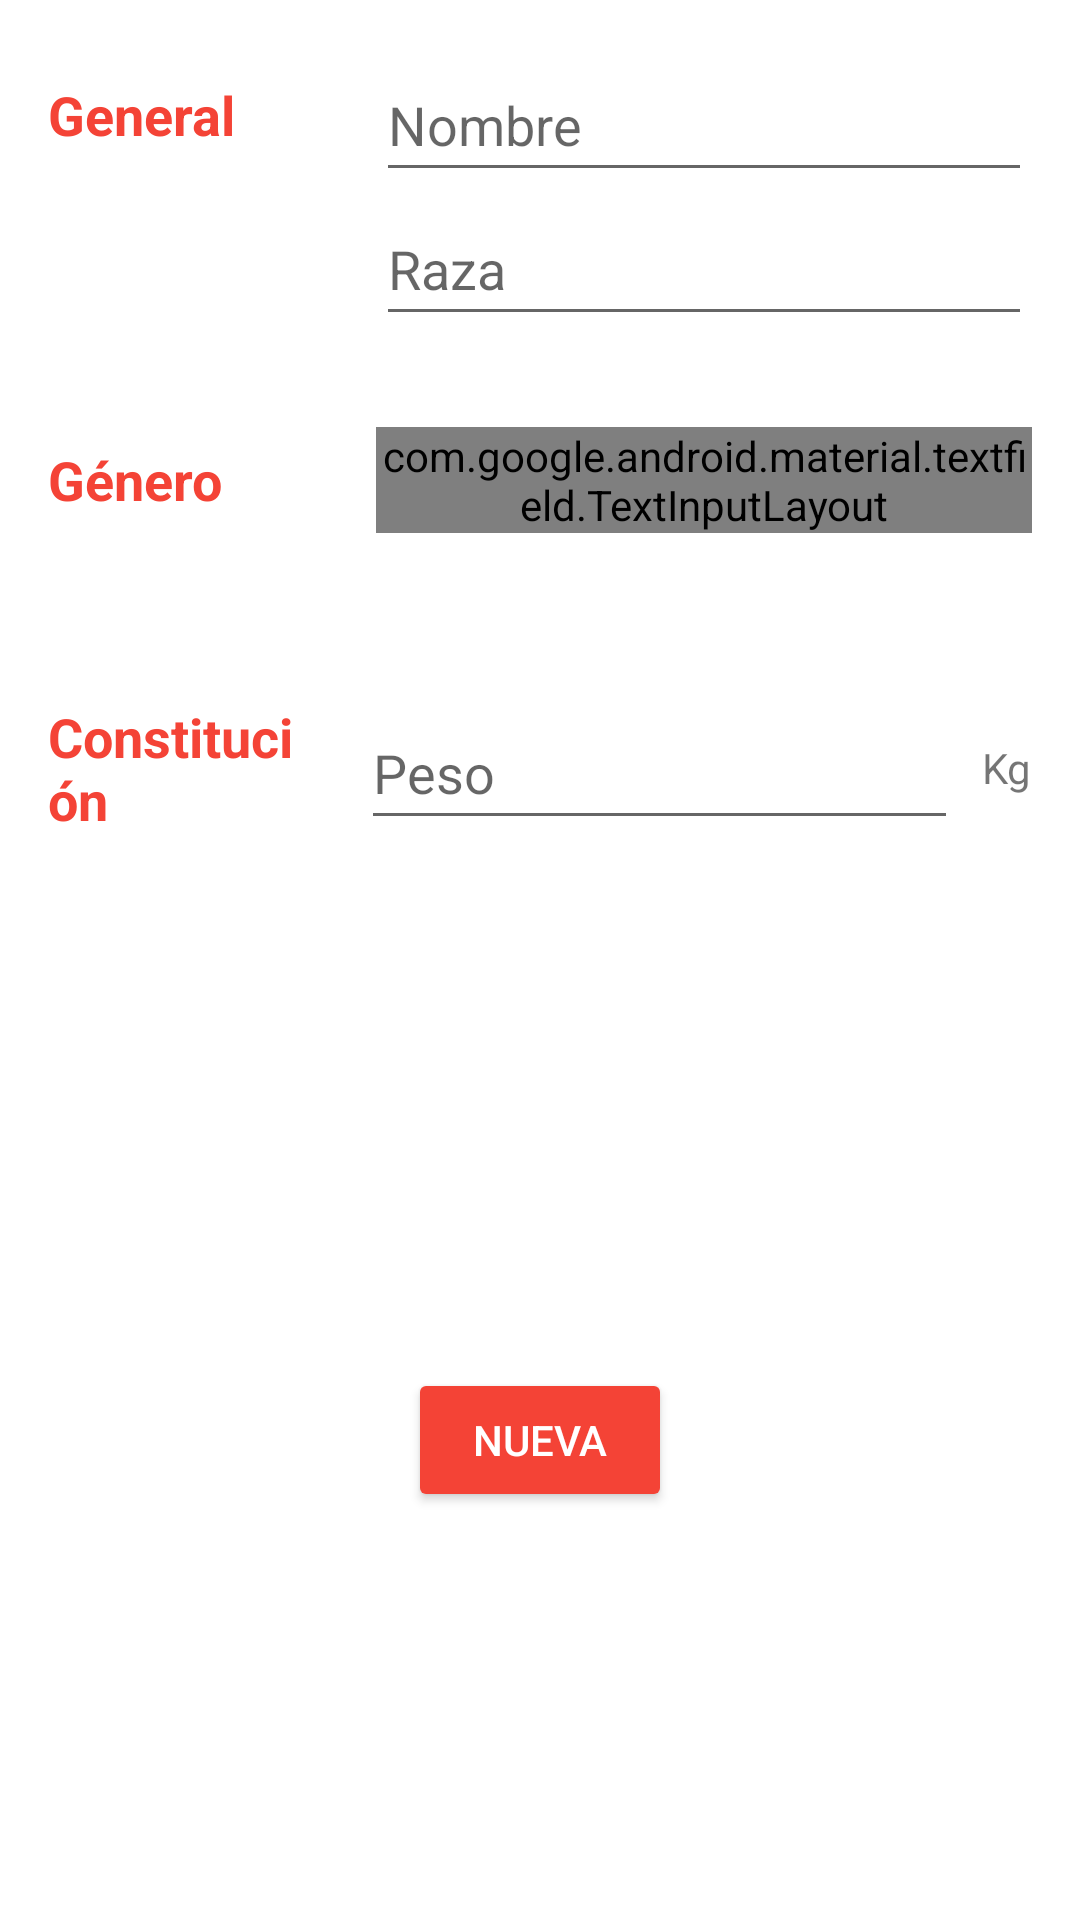

Reconstruct the res/layout file that produces this screen, plus the resources it refers to.
<!-- AndroidManifest.xml: fallback theme Theme.MaterialComponents.DayNight.NoActionBar -->
<!-- res/layout/activity_crear_mascota.xml -->
<?xml version="1.0" encoding="utf-8"?>
<LinearLayout xmlns:android="http://schemas.android.com/apk/res/android"
    android:layout_width="match_parent"
    android:layout_height="match_parent"
    android:orientation="vertical">

    <LinearLayout
        android:id="@+id/contenedorCampos"
        android:layout_width="match_parent"
        android:layout_height="0dp"
        android:layout_weight="0.5"
        android:orientation="vertical"
        android:padding="16dp">

        <LinearLayout
            android:id="@+id/contenedorGeneral"
            android:layout_width="match_parent"
            android:layout_height="0dp"
            android:layout_weight="1"
            android:orientation="horizontal">

            <TextView
                android:layout_width="0dp"
                android:layout_height="wrap_content"
                android:layout_weight="0.30"
                android:layout_marginTop="10dp"
                android:text="General"
                android:textColor="#F44336"
                android:textStyle="bold"
                android:textSize="18sp"
                android:layout_marginEnd="16dp" />

            <LinearLayout
                android:layout_width="0dp"
                android:layout_height="wrap_content"
                android:layout_weight="0.70"
                android:orientation="vertical">

                <EditText
                    android:id="@+id/etNombre"
                    android:layout_width="match_parent"
                    android:layout_height="48dp"
                    android:maxLength="10"
                    android:digits="abcdefghijklmnopqrstuvwxyzABCDEFGHIJKLMNOPQRSTUVWXYZ "
                    android:hint="Nombre"
                    android:textColor="#000"
                    android:inputType="textPersonName" />

                <EditText
                    android:id="@+id/etRaza"
                    android:layout_width="match_parent"
                    android:layout_height="48dp"
                    android:digits="abcdefghijklmnopqrstuvwxyzABCDEFGHIJKLMNOPQRSTUVWXYZ "
                    android:hint="Raza"
                    android:textColor="#000"
                    android:maxLength="10"
                    android:inputType="text" />
            </LinearLayout>
        </LinearLayout>

        
        <LinearLayout
            android:id="@+id/contenedorGenero"
            android:layout_width="match_parent"
            android:layout_height="0dp"
            android:layout_weight="1"
            android:orientation="horizontal"
            android:gravity="center_vertical">

            <TextView
                android:layout_width="0dp"
                android:layout_height="wrap_content"
                android:layout_weight="0.30"
                android:text="Género"
                android:textColor="#F44336"
                android:textSize="18sp"
                android:textStyle="bold"
                android:layout_marginEnd="16dp" />



            <com.google.android.material.textfield.TextInputLayout
                android:id="@+id/textInputLayoutGenero"
                style="@style/Widget.Material3.TextInputLayout.OutlinedBox.ExposedDropdownMenu"
                android:layout_width="0dp"
                android:layout_height="wrap_content"
                android:layout_weight="0.70"
                android:contentDescription="Selecciona un Género"
                android:hint="Selecciona género">

                <AutoCompleteTextView
                    android:id="@+id/autoCompleteGenero"
                    android:layout_width="match_parent"
                    android:layout_height="50dp"
                    android:text="Macho"
                    android:textColor="@android:color/darker_gray" />
            </com.google.android.material.textfield.TextInputLayout>
        </LinearLayout>

        <LinearLayout
            android:id="@+id/contenedorConstitucion"
            android:layout_width="match_parent"
            android:layout_height="0dp"
            android:layout_weight="1"
            android:orientation="horizontal"
            android:gravity="center_vertical">

            <TextView
                android:layout_width="0dp"
                android:layout_height="wrap_content"
                android:layout_weight="0.32"
                android:text="Constitución"
                android:textColor="#F44336"
                android:textStyle="bold"
                android:textSize="18sp"
                android:layout_marginEnd="16dp" />

            <EditText
                android:id="@+id/etPeso"
                android:layout_width="0dp"
                android:layout_height="48dp"
                android:layout_weight="0.72"
                android:textColor="#000"
                android:maxLength="4"
                android:hint="Peso"
                android:inputType="numberDecimal" />

            <TextView
                android:layout_width="wrap_content"
                android:layout_height="wrap_content"
                android:text="Kg"
                android:layout_marginStart="8dp" />
        </LinearLayout>
    </LinearLayout>

    <RelativeLayout
        android:id="@+id/contenedorBoton"
        android:layout_width="match_parent"
        android:layout_height="0dp"
        android:layout_weight="0.5">

        <Button
            android:id="@+id/btnNueva"
            android:layout_width="wrap_content"
            android:layout_height="wrap_content"
            android:text="NUEVA"
            android:backgroundTint="#F44336"
            android:textColor="#FFFFFF"
            android:layout_centerInParent="true" />
    </RelativeLayout>
</LinearLayout>
<!-- resources referenced by this layout -->
<resources>

</resources>
